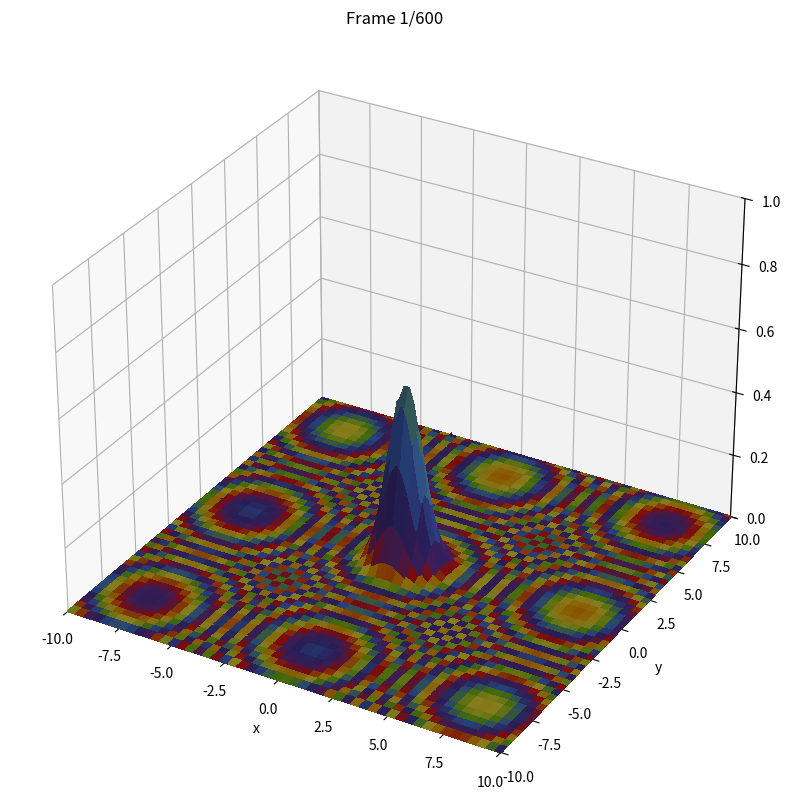

The matplotlib source for this figure: (Note: this script raises an exception after producing the figure.)
import matplotlib.pyplot as plt
import numpy as np
import matplotlib.animation as anim

from scipy.integrate import odeint
from scipy.integrate import solve_ivp

from matplotlib.colors import LinearSegmentedColormap, Normalize

fig,ax = plt.subplots(figsize=(10, 10), subplot_kw={"projection": "3d"})

roygbiv = ['#E81416', '#FFA500', '#FAEB36', '#79C314', '#487DE7', '#4B369D', '#70369D', '#E81416']
phase_cmap = LinearSegmentedColormap.from_list('phase_cmap', roygbiv)
norm = Normalize(vmin=-np.pi, vmax=np.pi)

runtime = 10
FPS = 60

x = np.linspace(-10, 10, 100)
y = np.linspace(-10, 10, 100)
x, y = np.meshgrid(x, y, indexing="ij")
dx = x[1] - x[0]
dt = 0.1*dx**2

wf = 1/np.sqrt(np.pi) * np.exp((-1+1j)*(x**2+y**2))

def T(w, dt):
    return 0.5j * np.sum(np.sum(g2 for g2 in np.gradient(g1)) for g1 in np.gradient(w)) * dt

def V(w, dt):
    return w

def H(w, dt):
    return T(w, dt) + V(w, dt)

surf = [ax.plot_surface(x, y, np.abs(wf), facecolors=phase_cmap(norm(np.angle(wf))), antialiased=False)]

elapsed_time = 0
def update(frame):
    global wf, elapsed_time
    while elapsed_time < frame/FPS:
        print(dt)
        k1 = H(wf, dt)
        k2 = H(wf + 0.5 * dt * k1, dt)
        k3 = H(wf + 0.5 * dt * k2, dt)
        k4 = H(wf + dt * k3, dt)

        wf += 0.5j * (dt / 6) * (k1 + 2*k2 + 2*k3 + k4)

        elapsed_time += dt

    surf[0].remove()
    surf[0] = ax.plot_surface(x, y, np.abs(wf), facecolors=phase_cmap(norm(np.angle(wf))), antialiased=False)
    ax.set_title(f"Frame {frame+1}/{FPS*runtime}")
    return surf

ax.set(xlim=[-10, 10], ylim=[-10, 10], zlim=[0,1], xlabel='x', ylabel='y', zlabel='r')
ani = anim.FuncAnimation(fig=fig, func=update, frames=FPS*runtime, interval=1/FPS)
ani.save(
    'output.mp4',
    fps=FPS,
    progress_callback=lambda i, n: print(f'Saving frame {i+1}/{n}'))
#plt.show()
